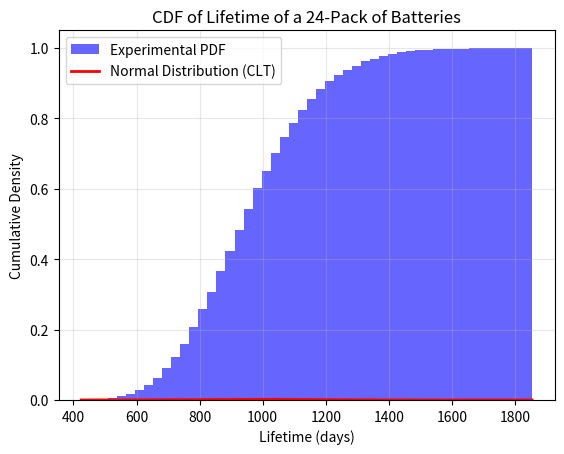

Reproduce this figure in Python.
import numpy as np
import matplotlib.pyplot as plt


def normalDist(mu, sig, z):
    f = np.exp(-(z-mu) ** 2 / (2 * sig ** 2)) / (sig * np.sqrt(2* np.pi))
    return f

if __name__ == "__main__":
    beta = 40  # Mean lifetime of an individual battery
    N = 10_000  # Number of cartons to simulate
    n = 24  # Number of batteries in one carton

    # Create an array to store the lifetime of each carton
    C = np.zeros((N,))

    # Generate lifetimes for each carton (N experiments)
    for T in range(N):
        C[T] = sum(np.random.exponential(beta, n))

    # Plot the histogram of the experimental PDF
    plt.hist(C, bins=50, density=True, alpha=0.6, color='blue', label="Experimental PDF")

    # Calculate mean and standard deviation using CLT
    mu_C = n * beta  # Mean lifetime of a carton
    sigma_C = np.sqrt(n) * beta  # Standard deviation of a carton's lifetime

    # Generate points for the theoretical normal distribution (CLT approximation)
    z = np.linspace(min(C), max(C), 1000)
    normal_pdf = normalDist(mu_C, sigma_C, z)

    # Plot the theoretical normal distribution
    plt.plot(z, normal_pdf, color='red',  linewidth=2, label="Normal Distribution (CLT)")

    plt.title("Lifetime Distribution of a 24-Pack of Batteries")
    plt.xlabel("Lifetime (days)")
    plt.ylabel("Density")
    plt.legend()
    plt.grid(alpha=0.3)
    plt.show()

    # Calculate the histogram for experimental PDF again (for CDF calculation)
    hist, bin_edges = np.histogram(C, bins=50, density=True)
    bin_centers = (bin_edges[:-1] + bin_edges[1:]) / 2  # Compute bin centers

    # Calculate the CDF using the cumulative sum of the PDF
    cdf = np.cumsum(hist * np.diff(bin_edges))  # CDF as cumulative sum of PDF values

    # Plot the CDF
    plt.hist(C, bins=50, density=True, alpha=0.6, cumulative=True, color='b', label="Experimental CDF")  
    plt.title("CDF of Lifetime of a 24-Pack of Batteries")
    plt.xlabel("Lifetime (days)")
    plt.ylabel("Cumulative Density")
    plt.grid(alpha=0.3)
    plt.show()

    # Calculate the probability that the carton lasts longer than 3 years 
    time_3_years = 1095
    F_1095 = np.interp(time_3_years, bin_centers, cdf)
    prob_3_years = 1 - F_1095  # P(S > 1095)
    print(f"Probability that the carton lasts longer than 3 years: {prob_3_years:.4f}")

    # calculate probability that carton last between 2.0 and 2.5 years
    time_2_years = 730
    time_2_5_years = 912
    F_730 = np.interp(time_2_years, bin_centers, cdf) 
    F_912 = np.interp(time_2_5_years, bin_centers, cdf) 
    prob_between_2_and_2_5_years = F_912 - F_730  # P(730 <= S <= 912)
    print(f"Probability that the carton lasts between 2.0 and 2.5 years: {prob_between_2_and_2_5_years:.4f}")
